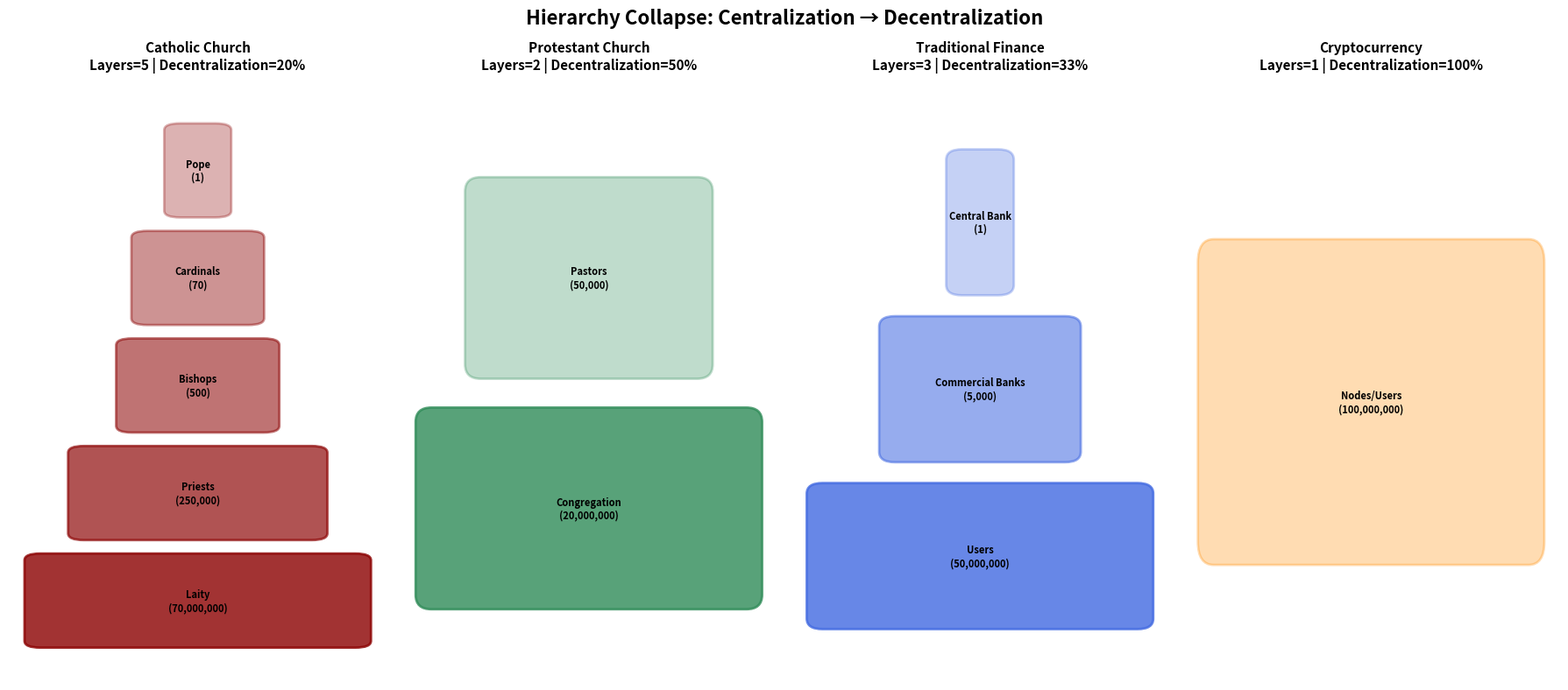

This chart was generated by the following Python code:
# Code & Cogito: 宗教改革 vs 脱中央集権運動
# Article: https://code-cogito.com/ja/thought-revolution-03-ja/
# All the code blocks of the article, in order. Program output is kept as comments.

import matplotlib.pyplot as plt
import matplotlib.patches as mpatches
import numpy as np

# === 四つの体制の階層構造を定義 ===
systems = {
    "Catholic Church": {
        "layers": ["Pope", "Cardinals", "Bishops", "Priests", "Laity"],
        "population": [1, 70, 500, 250000, 70000000],
        "color": "#8B0000"
    },
    "Protestant Church": {
        "layers": ["Pastors", "Congregation"],
        "population": [50000, 20000000],
        "color": "#2E8B57"
    },
    "Traditional Finance": {
        "layers": ["Central Bank", "Commercial Banks", "Users"],
        "population": [1, 5000, 50000000],
        "color": "#4169E1"
    },
    "Cryptocurrency": {
        "layers": ["Nodes/Users"],
        "population": [100000000],
        "color": "#FF8C00"
    }
}

fig, axes = plt.subplots(1, 4, figsize=(18, 8))
fig.suptitle("Hierarchy Collapse: Centralization → Decentralization",
             fontsize=16, fontweight='bold', y=0.98)

for idx, (name, data) in enumerate(systems.items()):
    ax = axes[idx]
    n = len(data["layers"])

    # ピラミッドを描画：幅は人数を表す（対数スケール）
    max_log = np.log10(max(data["population"]))

    for i, (layer, pop) in enumerate(zip(data["layers"], data["population"])):
        width = (np.log10(pop) + 1) / (max_log + 1)
        y_pos = n - i - 1
        rect = mpatches.FancyBboxPatch(
            (0.5 - width/2, y_pos * 0.8), width, 0.6,
            boxstyle="round,pad=0.05",
            facecolor=data["color"], alpha=0.3 + 0.5*(i/(max(n-1,1))),
            edgecolor=data["color"], linewidth=2
        )
        ax.add_patch(rect)
        label = f"{layer}\n({pop:,})"
        ax.text(0.5, y_pos * 0.8 + 0.3, label,
                ha='center', va='center', fontsize=8, fontweight='bold')

    # 脱中央集権指数を計算（1/層数）
    decentralization = 1.0 / n
    ax.set_title(f"{name}\nLayers={n} | Decentralization={decentralization:.0%}",
                 fontsize=11, fontweight='bold')
    ax.set_xlim(-0.1, 1.1)
    ax.set_ylim(-0.3, n * 0.8 + 0.2)
    ax.axis('off')

plt.tight_layout()
plt.savefig("model1_hierarchy_collapse.png", dpi=150, bbox_inches='tight')
plt.show()

# === 統計サマリーを出力 ===
print("\n=== 脱中央集権度の比較 ===")
print(f"{'System':<22} {'Layers':<8} {'Decentralization':<18} {'Top-to-Bottom Ratio'}")
print("-" * 70)
for name, data in systems.items():
    n = len(data["layers"])
    ratio = data["population"][-1] / data["population"][0]
    print(f"{name:<22} {n:<8} {1/n:<18.0%} 1:{ratio:,.0f}")

# | === 脱中央集権度の比較 ===
# | System                 Layers   Decentralization   Top-to-Bottom Ratio
# | ----------------------------------------------------------------------
# | Catholic Church        5        20%                1:70,000,000
# | Protestant Church      2        50%                1:400
# | Traditional Finance    3        33%                1:50,000,000
# | Cryptocurrency         1        100%               1:1

# | カトリック → ルター派 → カルヴァン派 → 長老派 → バプテスト派 → ...
# | ビットコイン → ライトコイン ／ ビットコイン・キャッシュ → BSV　｜　イーサリアム → ETC　｜　…（単一の系統ではなく複数の枝）
